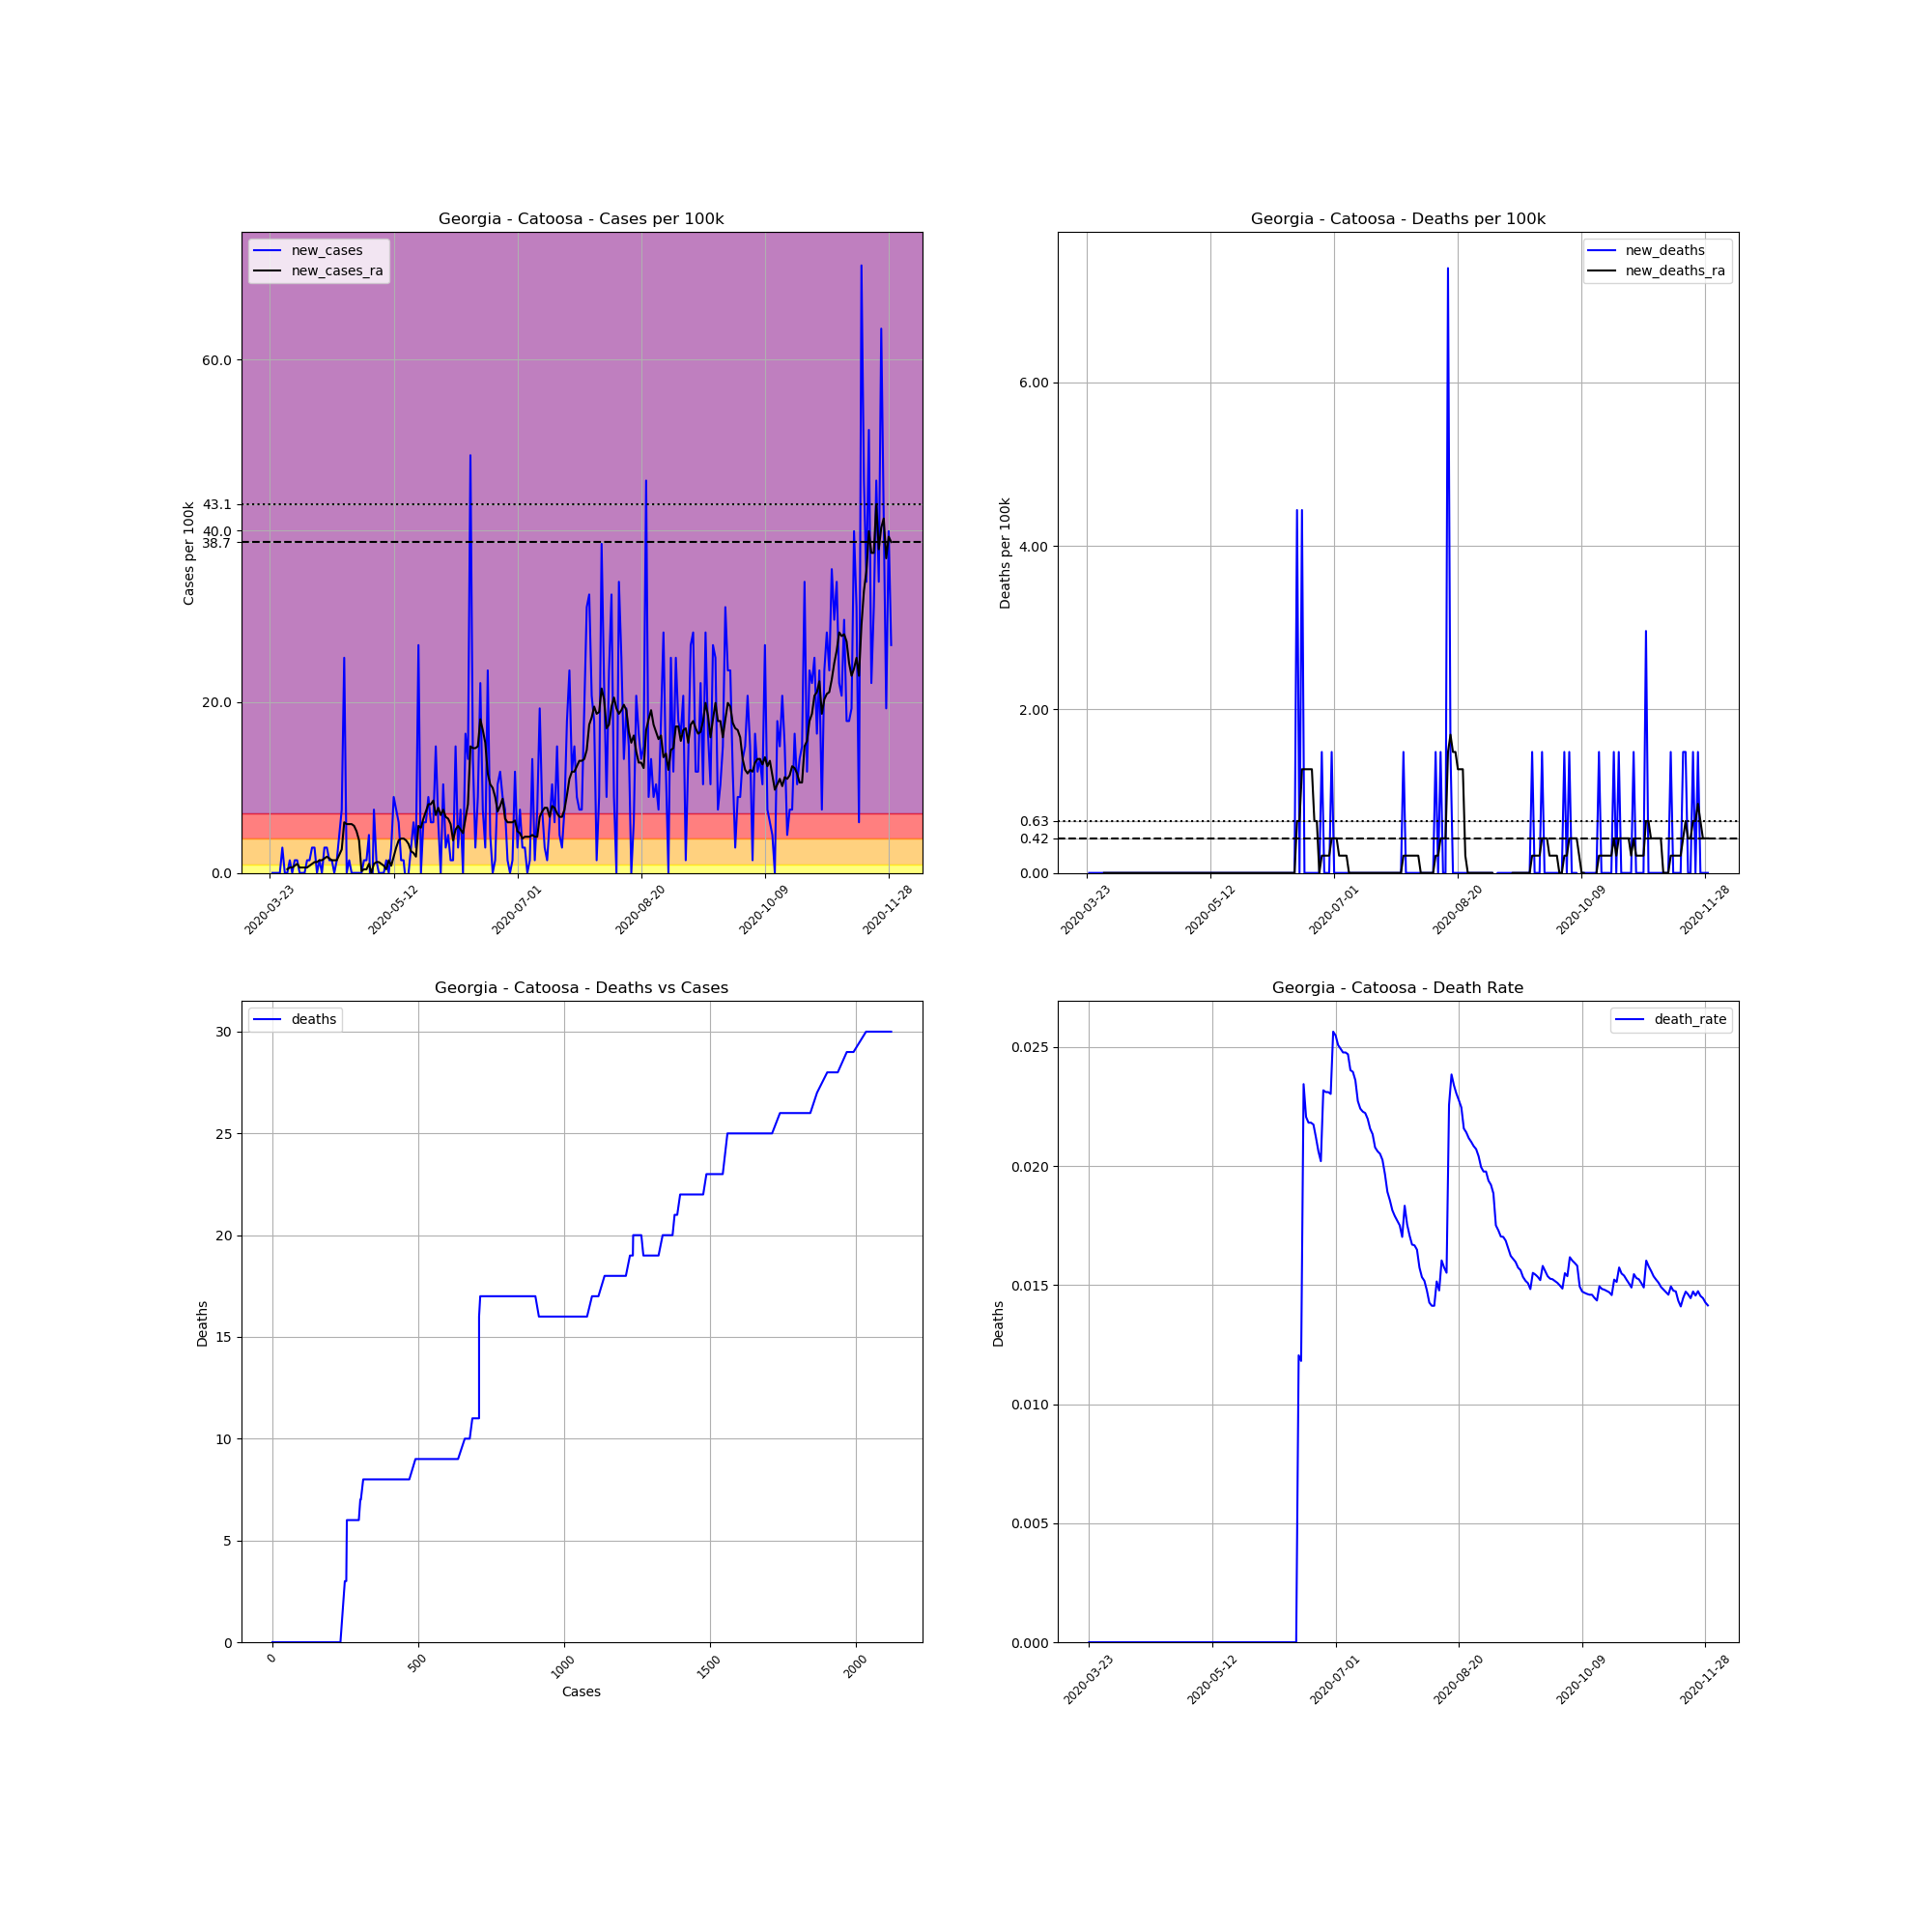

The file beside this chart, header and first rows:
, date, county, state, fips, cases, deaths, COUNTY, STNAME, CTYNAME, POPESTIMATE2019, cases_per_100k, deaths_per_100k, death_rate, new_cases, new_deaths, new_cases_ra, new_deaths_ra
291865, 2020-03-23, Catoosa, Georgia, 13047, 1, 0.0, 47, Georgia, Catoosa, 67580, 1.48, 0.0, 0.0, , , , 
291866, 2020-03-24, Catoosa, Georgia, 13047, 1, 0.0, 47, Georgia, Catoosa, 67580, 1.48, 0.0, 0.0, 0.0, 0.0, , 
291867, 2020-03-25, Catoosa, Georgia, 13047, 1, 0.0, 47, Georgia, Catoosa, 67580, 1.48, 0.0, 0.0, 0.0, 0.0, , 
291868, 2020-03-26, Catoosa, Georgia, 13047, 1, 0.0, 47, Georgia, Catoosa, 67580, 1.48, 0.0, 0.0, 0.0, 0.0, , 
291869, 2020-03-27, Catoosa, Georgia, 13047, 1, 0.0, 47, Georgia, Catoosa, 67580, 1.48, 0.0, 0.0, 0.0, 0.0, , 
291870, 2020-03-28, Catoosa, Georgia, 13047, 3, 0.0, 47, Georgia, Catoosa, 67580, 4.439, 0.0, 0.0, 2.959, 0.0, , 
291871, 2020-03-29, Catoosa, Georgia, 13047, 3, 0.0, 47, Georgia, Catoosa, 67580, 4.439, 0.0, 0.0, 0.0, 0.0, , 
291872, 2020-03-30, Catoosa, Georgia, 13047, 3, 0.0, 47, Georgia, Catoosa, 67580, 4.439, 0.0, 0.0, 0.0, 0.0, 0.4228, 0.0
291873, 2020-03-31, Catoosa, Georgia, 13047, 4, 0.0, 47, Georgia, Catoosa, 67580, 5.919, 0.0, 0.0, 1.48, 0.0, 0.6342, 0.0
291874, 2020-04-01, Catoosa, Georgia, 13047, 4, 0.0, 47, Georgia, Catoosa, 67580, 5.919, 0.0, 0.0, 0.0, 0.0, 0.6342, 0.0
291875, 2020-04-02, Catoosa, Georgia, 13047, 5, 0.0, 47, Georgia, Catoosa, 67580, 7.399, 0.0, 0.0, 1.48, 0.0, 0.8456, 0.0
291876, 2020-04-03, Catoosa, Georgia, 13047, 6, 0.0, 47, Georgia, Catoosa, 67580, 8.878, 0.0, 0.0, 1.48, 0.0, 1.057, 0.0
291877, 2020-04-04, Catoosa, Georgia, 13047, 6, 0.0, 47, Georgia, Catoosa, 67580, 8.878, 0.0, 0.0, 0.0, 0.0, 0.6342, 0.0
291878, 2020-04-05, Catoosa, Georgia, 13047, 6, 0.0, 47, Georgia, Catoosa, 67580, 8.878, 0.0, 0.0, 0.0, 0.0, 0.6342, 0.0
291879, 2020-04-06, Catoosa, Georgia, 13047, 6, 0.0, 47, Georgia, Catoosa, 67580, 8.878, 0.0, 0.0, 0.0, 0.0, 0.6342, 0.0
291880, 2020-04-07, Catoosa, Georgia, 13047, 7, 0.0, 47, Georgia, Catoosa, 67580, 10.36, 0.0, 0.0, 1.48, 0.0, 0.6342, 0.0
291881, 2020-04-08, Catoosa, Georgia, 13047, 8, 0.0, 47, Georgia, Catoosa, 67580, 11.84, 0.0, 0.0, 1.48, 0.0, 0.8456, 0.0
291882, 2020-04-09, Catoosa, Georgia, 13047, 10, 0.0, 47, Georgia, Catoosa, 67580, 14.8, 0.0, 0.0, 2.959, 0.0, 1.057, 0.0
291883, 2020-04-10, Catoosa, Georgia, 13047, 12, 0.0, 47, Georgia, Catoosa, 67580, 17.76, 0.0, 0.0, 2.959, 0.0, 1.268, 0.0
291884, 2020-04-11, Catoosa, Georgia, 13047, 12, 0.0, 47, Georgia, Catoosa, 67580, 17.76, 0.0, 0.0, 0.0, 0.0, 1.268, 0.0
291885, 2020-04-12, Catoosa, Georgia, 13047, 13, 0.0, 47, Georgia, Catoosa, 67580, 19.24, 0.0, 0.0, 1.48, 0.0, 1.48, 0.0
291886, 2020-04-13, Catoosa, Georgia, 13047, 13, 0.0, 47, Georgia, Catoosa, 67580, 19.24, 0.0, 0.0, 0.0, 0.0, 1.48, 0.0
291887, 2020-04-14, Catoosa, Georgia, 13047, 15, 0.0, 47, Georgia, Catoosa, 67580, 22.2, 0.0, 0.0, 2.959, 0.0, 1.691, 0.0
291888, 2020-04-15, Catoosa, Georgia, 13047, 17, 0.0, 47, Georgia, Catoosa, 67580, 25.16, 0.0, 0.0, 2.959, 0.0, 1.903, 0.0
291889, 2020-04-16, Catoosa, Georgia, 13047, 18, 0.0, 47, Georgia, Catoosa, 67580, 26.64, 0.0, 0.0, 1.48, 0.0, 1.691, 0.0
291890, 2020-04-17, Catoosa, Georgia, 13047, 19, 0.0, 47, Georgia, Catoosa, 67580, 28.11, 0.0, 0.0, 1.48, 0.0, 1.48, 0.0
291891, 2020-04-18, Catoosa, Georgia, 13047, 19, 0.0, 47, Georgia, Catoosa, 67580, 28.11, 0.0, 0.0, 0.0, 0.0, 1.48, 0.0
291892, 2020-04-19, Catoosa, Georgia, 13047, 20, 0.0, 47, Georgia, Catoosa, 67580, 29.59, 0.0, 0.0, 1.48, 0.0, 1.48, 0.0
291893, 2020-04-20, Catoosa, Georgia, 13047, 23, 0.0, 47, Georgia, Catoosa, 67580, 34.03, 0.0, 0.0, 4.439, 0.0, 2.114, 0.0
291894, 2020-04-21, Catoosa, Georgia, 13047, 28, 0.0, 47, Georgia, Catoosa, 67580, 41.43, 0.0, 0.0, 7.399, 0.0, 2.748, 0.0
291895, 2020-04-22, Catoosa, Georgia, 13047, 45, 0.0, 47, Georgia, Catoosa, 67580, 66.59, 0.0, 0.0, 25.16, 0.0, 5.919, 0.0
291896, 2020-04-23, Catoosa, Georgia, 13047, 45, 0.0, 47, Georgia, Catoosa, 67580, 66.59, 0.0, 0.0, 0.0, 0.0, 5.708, 0.0
291897, 2020-04-24, Catoosa, Georgia, 13047, 46, 0.0, 47, Georgia, Catoosa, 67580, 68.07, 0.0, 0.0, 1.48, 0.0, 5.708, 0.0
291898, 2020-04-25, Catoosa, Georgia, 13047, 46, 0.0, 47, Georgia, Catoosa, 67580, 68.07, 0.0, 0.0, 0.0, 0.0, 5.708, 0.0
291899, 2020-04-26, Catoosa, Georgia, 13047, 46, 0.0, 47, Georgia, Catoosa, 67580, 68.07, 0.0, 0.0, 0.0, 0.0, 5.496, 0.0
291900, 2020-04-27, Catoosa, Georgia, 13047, 46, 0.0, 47, Georgia, Catoosa, 67580, 68.07, 0.0, 0.0, 0.0, 0.0, 4.862, 0.0
291901, 2020-04-28, Catoosa, Georgia, 13047, 46, 0.0, 47, Georgia, Catoosa, 67580, 68.07, 0.0, 0.0, 0.0, 0.0, 3.805, 0.0
291902, 2020-04-29, Catoosa, Georgia, 13047, 46, 0.0, 47, Georgia, Catoosa, 67580, 68.07, 0.0, 0.0, 0.0, 0.0, 0.2114, 0.0
291903, 2020-04-30, Catoosa, Georgia, 13047, 47, 0.0, 47, Georgia, Catoosa, 67580, 69.55, 0.0, 0.0, 1.48, 0.0, 0.4228, 0.0
291904, 2020-05-01, Catoosa, Georgia, 13047, 48, 0.0, 47, Georgia, Catoosa, 67580, 71.03, 0.0, 0.0, 1.48, 0.0, 0.4228, 0.0
291905, 2020-05-02, Catoosa, Georgia, 13047, 51, 0.0, 47, Georgia, Catoosa, 67580, 75.47, 0.0, 0.0, 4.439, 0.0, 1.057, 0.0
291906, 2020-05-03, Catoosa, Georgia, 13047, 46, 0.0, 47, Georgia, Catoosa, 67580, 68.07, 0.0, 0.0, -7.399, 0.0, -1.0150610510858574e-15, 0.0
291907, 2020-05-04, Catoosa, Georgia, 13047, 51, 0.0, 47, Georgia, Catoosa, 67580, 75.47, 0.0, 0.0, 7.399, 0.0, 1.057, 0.0
291908, 2020-05-05, Catoosa, Georgia, 13047, 52, 0.0, 47, Georgia, Catoosa, 67580, 76.95, 0.0, 0.0, 1.48, 0.0, 1.268, 0.0
291909, 2020-05-06, Catoosa, Georgia, 13047, 52, 0.0, 47, Georgia, Catoosa, 67580, 76.95, 0.0, 0.0, 0.0, 0.0, 1.268, 0.0
291910, 2020-05-07, Catoosa, Georgia, 13047, 52, 0.0, 47, Georgia, Catoosa, 67580, 76.95, 0.0, 0.0, 0.0, 0.0, 1.057, 0.0
291911, 2020-05-08, Catoosa, Georgia, 13047, 52, 0.0, 47, Georgia, Catoosa, 67580, 76.95, 0.0, 0.0, 0.0, 0.0, 0.8456, 0.0
291912, 2020-05-09, Catoosa, Georgia, 13047, 53, 0.0, 47, Georgia, Catoosa, 67580, 78.43, 0.0, 0.0, 1.48, 0.0, 0.4228, 0.0
291913, 2020-05-10, Catoosa, Georgia, 13047, 53, 0.0, 47, Georgia, Catoosa, 67580, 78.43, 0.0, 0.0, 0.0, 0.0, 1.48, 0.0
291914, 2020-05-11, Catoosa, Georgia, 13047, 55, 0.0, 47, Georgia, Catoosa, 67580, 81.39, 0.0, 0.0, 2.959, 0.0, 0.8456, 0.0
291915, 2020-05-12, Catoosa, Georgia, 13047, 61, 0.0, 47, Georgia, Catoosa, 67580, 90.26, 0.0, 0.0, 8.878, 0.0, 1.903, 0.0
291916, 2020-05-13, Catoosa, Georgia, 13047, 66, 0.0, 47, Georgia, Catoosa, 67580, 97.66, 0.0, 0.0, 7.399, 0.0, 2.959, 0.0
291917, 2020-05-14, Catoosa, Georgia, 13047, 70, 0.0, 47, Georgia, Catoosa, 67580, 103.6, 0.0, 0.0, 5.919, 0.0, 3.805, 0.0
291918, 2020-05-15, Catoosa, Georgia, 13047, 71, 0.0, 47, Georgia, Catoosa, 67580, 105.1, 0.0, 0.0, 1.48, 0.0, 4.016, 0.0
291919, 2020-05-16, Catoosa, Georgia, 13047, 72, 0.0, 47, Georgia, Catoosa, 67580, 106.5, 0.0, 0.0, 1.48, 0.0, 4.016, 0.0
291920, 2020-05-17, Catoosa, Georgia, 13047, 71, 0.0, 47, Georgia, Catoosa, 67580, 105.1, 0.0, 0.0, -1.48, 0.0, 3.805, 0.0
291921, 2020-05-18, Catoosa, Georgia, 13047, 71, 0.0, 47, Georgia, Catoosa, 67580, 105.1, 0.0, 0.0, 0.0, 0.0, 3.382, 0.0
291922, 2020-05-19, Catoosa, Georgia, 13047, 73, 0.0, 47, Georgia, Catoosa, 67580, 108, 0.0, 0.0, 2.959, 0.0, 2.537, 0.0
291923, 2020-05-20, Catoosa, Georgia, 13047, 77, 0.0, 47, Georgia, Catoosa, 67580, 113.9, 0.0, 0.0, 5.919, 0.0, 2.325, 0.0
291924, 2020-05-21, Catoosa, Georgia, 13047, 79, 0.0, 47, Georgia, Catoosa, 67580, 116.9, 0.0, 0.0, 2.959, 0.0, 1.903, 0.0
... 192 more rows
